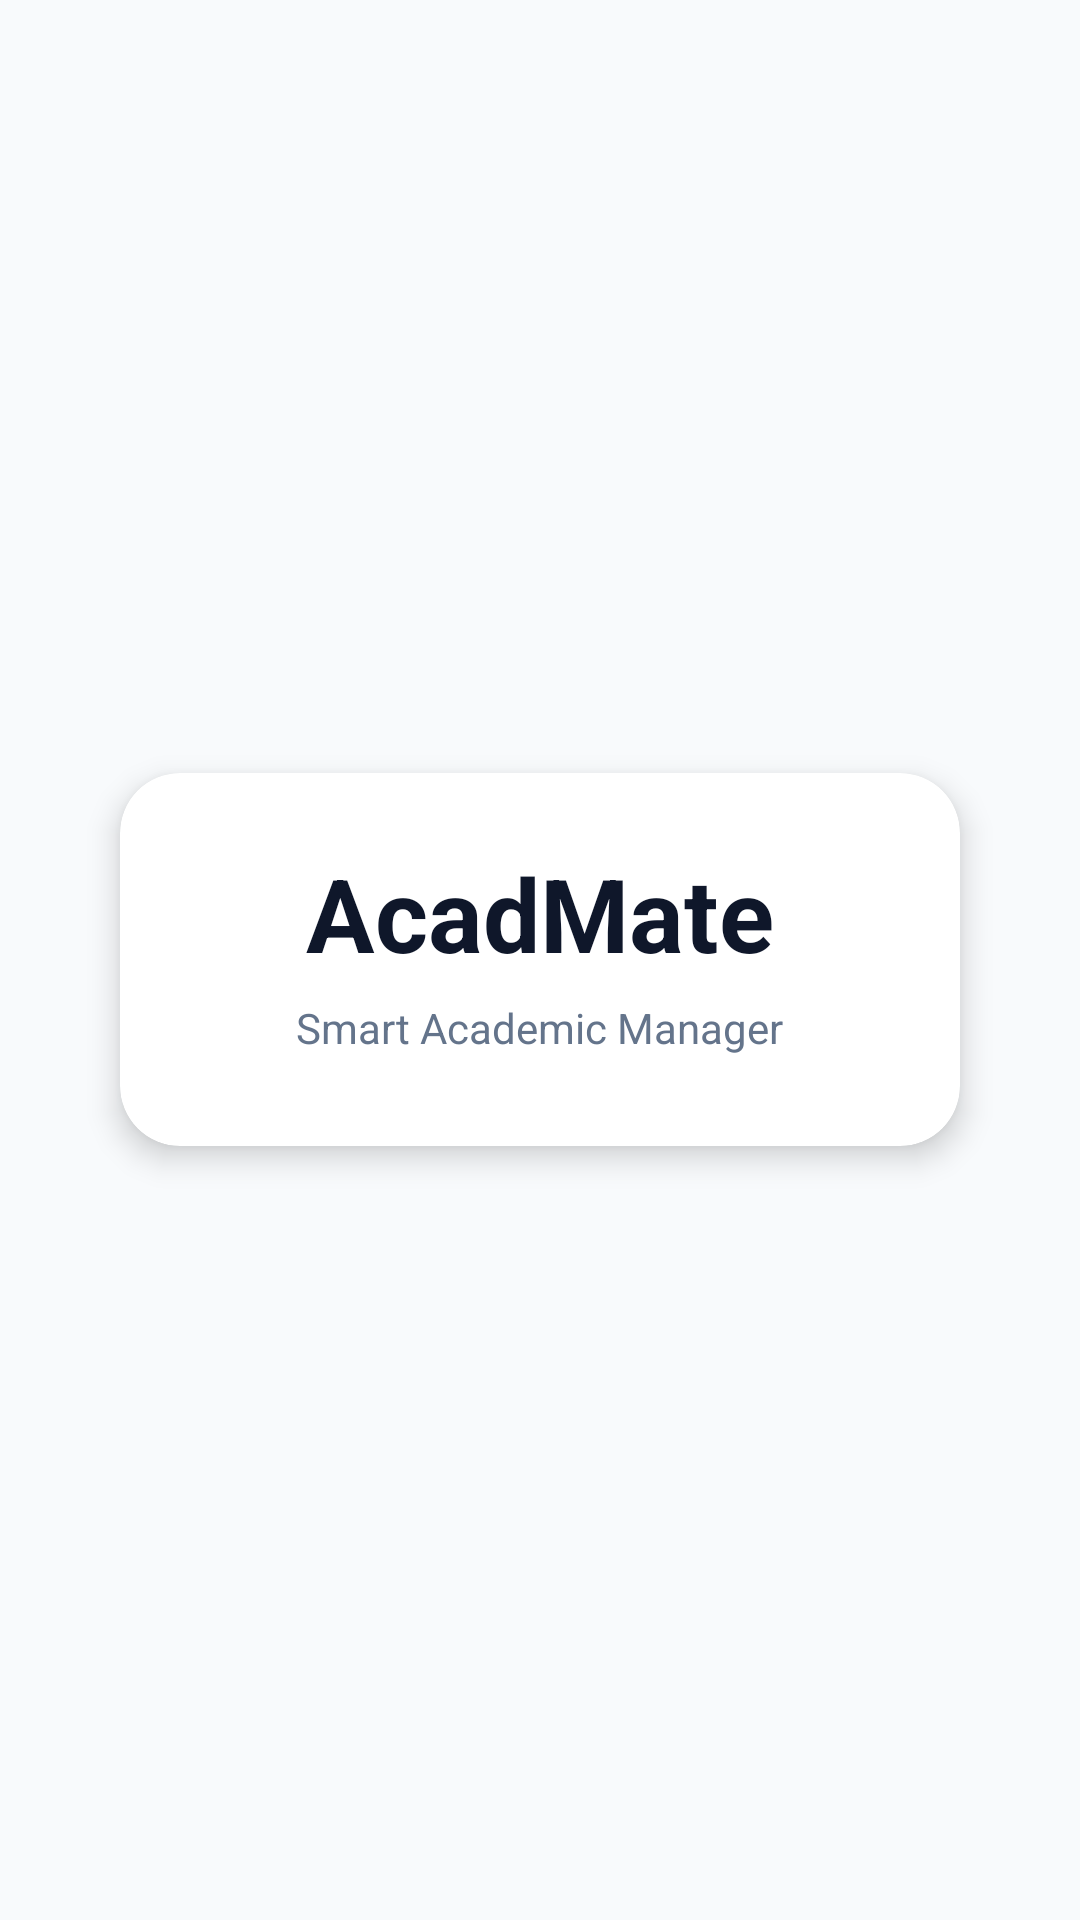

Reconstruct the res/layout file that produces this screen, plus the resources it refers to.
<!-- AndroidManifest.xml: application theme Theme.AcadMate -->
<!-- res/layout/activity_splash.xml -->
<?xml version="1.0" encoding="utf-8"?>
<RelativeLayout xmlns:android="http://schemas.android.com/apk/res/android"
    xmlns:app="http://schemas.android.com/apk/res-auto"
    android:layout_width="match_parent"
    android:layout_height="match_parent"
    android:background="@color/bg_main"
    android:fitsSystemWindows="true">

    <androidx.cardview.widget.CardView
        android:layout_width="280dp"
        android:layout_height="wrap_content"
        android:layout_centerInParent="true"
        app:cardBackgroundColor="@color/bg_surface"
        app:cardCornerRadius="20dp"
        app:cardElevation="6dp">

        <LinearLayout
            android:layout_width="match_parent"
            android:layout_height="wrap_content"
            android:gravity="center"
            android:orientation="vertical"
            android:padding="24dp">

            <TextView
                android:id="@+id/appName"
                android:layout_width="wrap_content"
                android:layout_height="wrap_content"
                android:text="AcadMate"
                android:textColor="@color/text_primary"
                android:textSize="34sp"
                android:textStyle="bold" />

            <TextView
                android:layout_width="wrap_content"
                android:layout_height="wrap_content"
                android:layout_margin="6dp"
                android:text="Smart Academic Manager"
                android:textColor="@color/text_secondary"
                android:textSize="14sp" />
        </LinearLayout>
    </androidx.cardview.widget.CardView>

</RelativeLayout>
<!-- resources referenced by this layout -->
<resources>
  <color name="bg_main">#F8FAFC</color>
  <color name="bg_surface">#FFFFFF</color>
  <color name="text_primary">#0F172A</color>
  <color name="text_secondary">#64748B</color>
  <style name="Theme.AcadMate" parent="Base.Theme.AcadMate" />
  <style name="Base.Theme.AcadMate" parent="Theme.Material3.DayNight">
          <item name="colorPrimary">@color/brand_primary</item>
          <item name="colorOnPrimary">@color/white</item>
          <item name="colorPrimaryContainer">@color/brand_primary_dark</item>
          <item name="colorOnPrimaryContainer">@color/white</item>
          <item name="windowActionBarOverlay">false</item>
          <item name="android:colorBackground">@color/bg_main</item>
          <item name="colorSurface">@color/bg_surface</item>
          <item name="android:statusBarColor">@color/brand_primary_dark</item>
          <item name="android:navigationBarColor">@color/bg_surface</item>
          <item name="android:windowLightStatusBar">false</item>
          <item name="android:windowBackground">@color/bg_main</item>
      </style>
  <color name="brand_primary">#4F46E5</color>
  <color name="white">#FFFFFFFF</color>
  <color name="brand_primary_dark">#4338CA</color>
</resources>
